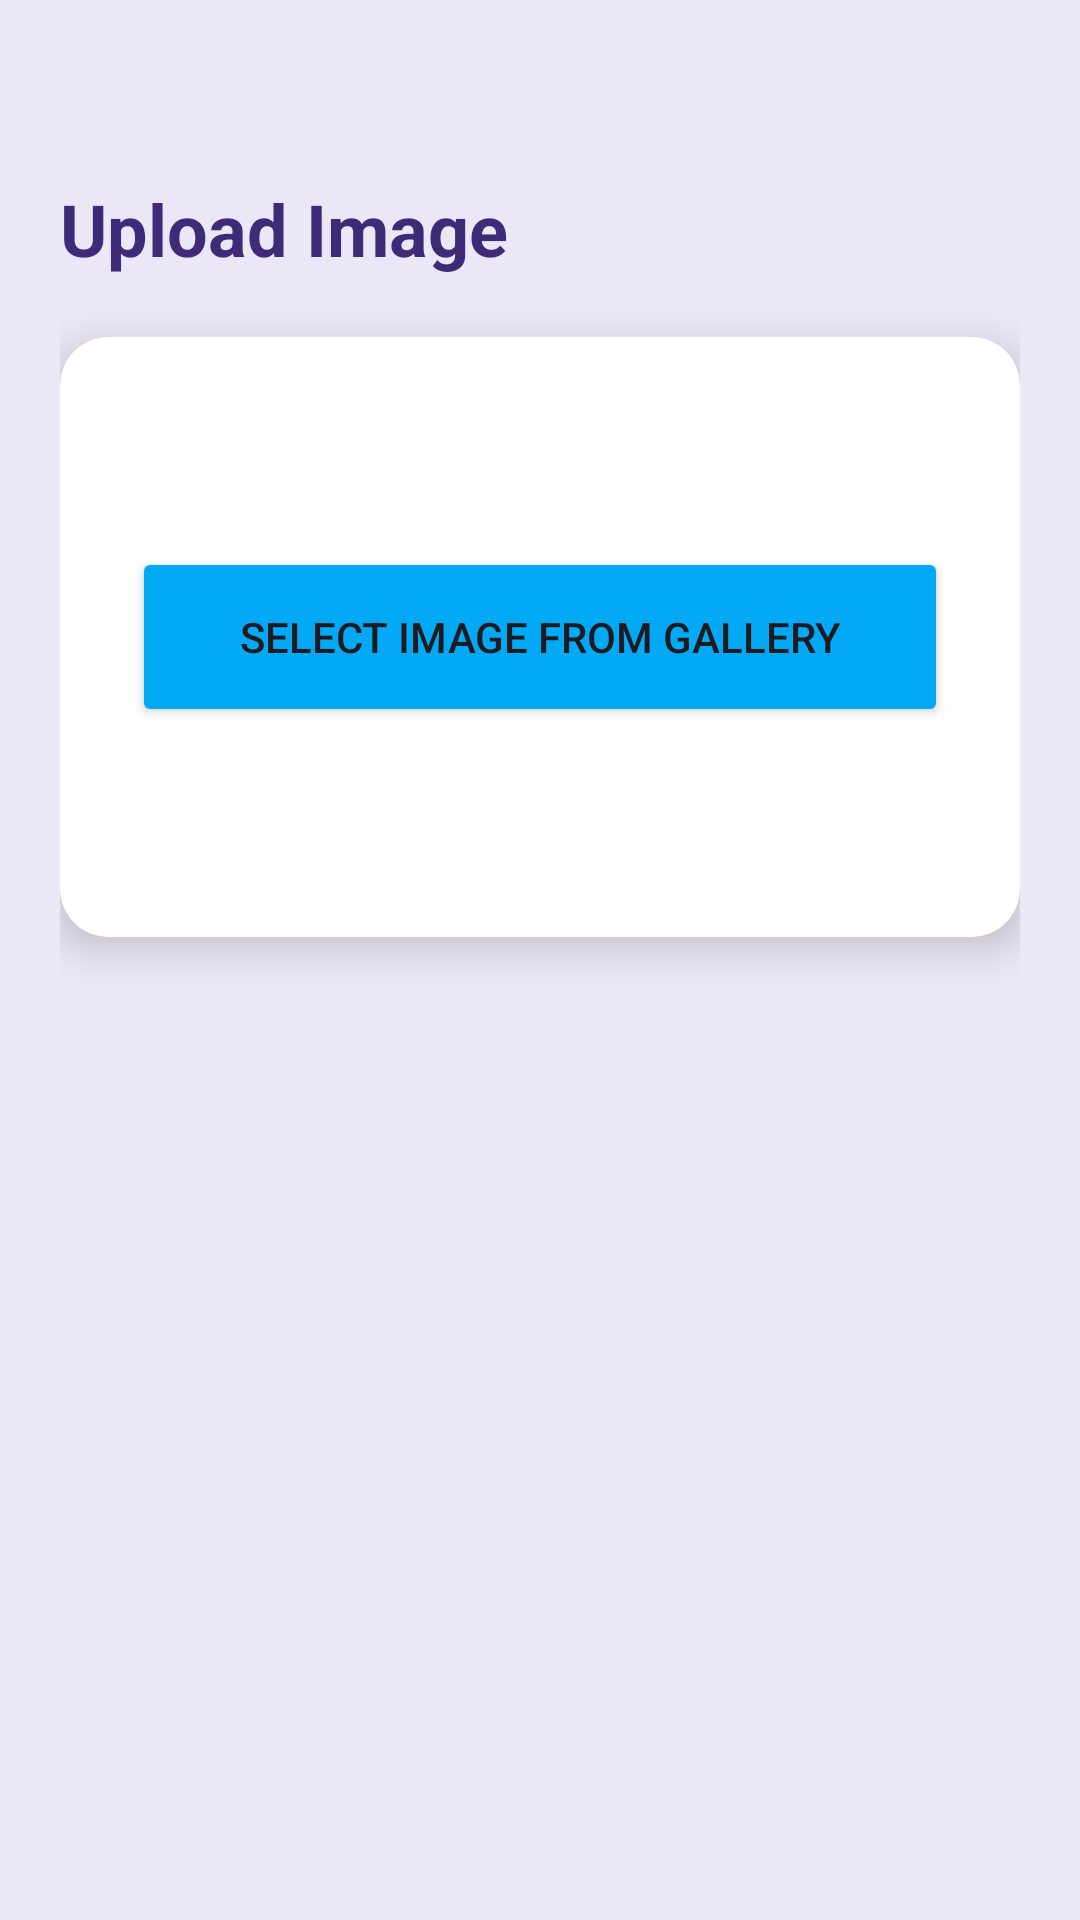

Reconstruct the res/layout file that produces this screen, plus the resources it refers to.
<!-- AndroidManifest.xml: application theme Theme.MMTradingZone -->
<!-- res/layout/activity_upload_image.xml -->
<?xml version="1.0" encoding="utf-8"?>
<LinearLayout xmlns:android="http://schemas.android.com/apk/res/android"
    xmlns:app="http://schemas.android.com/apk/res-auto"
    android:layout_width="match_parent"
    android:layout_height="match_parent"
    android:orientation="vertical"
    android:background="#ECE7F6"
    android:padding="20dp">

    

    <Space
        android:layout_width="match_parent"
        android:layout_height="40dp"/>

    

    <TextView
        android:layout_width="wrap_content"
        android:layout_height="wrap_content"
        android:text="Upload Image"
        android:textSize="24sp"
        android:textStyle="bold"
        android:textColor="#3F2A78"
        android:layout_marginBottom="20dp"/>

    

    <androidx.cardview.widget.CardView
        android:layout_width="match_parent"
        android:layout_height="wrap_content"
        app:cardCornerRadius="16dp"
        app:cardElevation="8dp">

        <LinearLayout
            android:layout_width="match_parent"
            android:layout_height="200dp"
            android:orientation="vertical"
            android:gravity="center"
            android:padding="24dp">

            

            <Button
                android:id="@+id/btnPickImage"
                android:layout_width="match_parent"
                android:layout_height="60dp"
                android:text="Select Image from Gallery"
                android:backgroundTint="#03A9F4"/>

        </LinearLayout>

    </androidx.cardview.widget.CardView>

</LinearLayout>
<!-- resources referenced by this layout -->
<resources>
  <style name="Theme.MMTradingZone" parent="Theme.Material3.DayNight.NoActionBar">
  
          
          <item name="android:statusBarColor">@android:color/holo_blue_dark</item>
          <item name="android:windowLightStatusBar">true</item>
  
  
      </style>
</resources>
